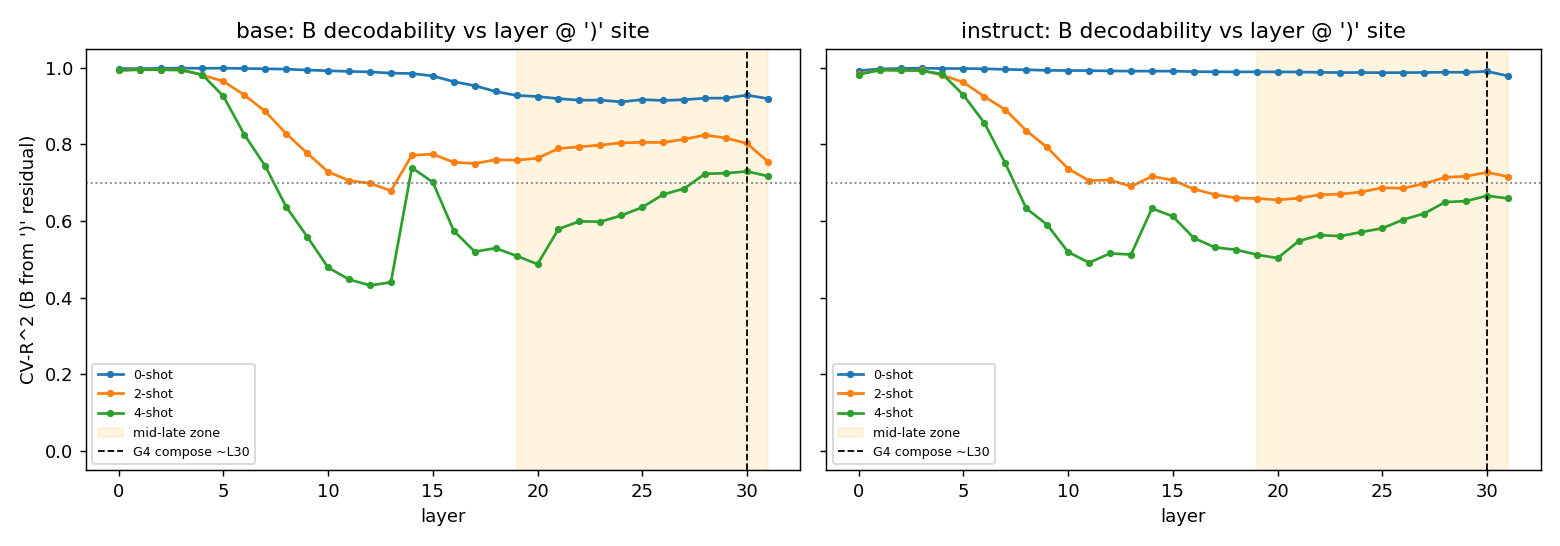

Data behind this chart, as committed beside it:
tag, shots, L1, L8, L16, L20, L24, L28, L31, ml_min, ml_mean
base, 0, 0.9976, 0.9963, 0.9636, 0.9249, 0.9108, 0.9204, 0.9193, 0.9108, 0.9192
base, 2, 0.9948, 0.828, 0.7532, 0.7638, 0.8041, 0.8243, 0.7548, 0.7548, 0.7946
base, 4, 0.9948, 0.6371, 0.5747, 0.4876, 0.6145, 0.7234, 0.7172, 0.4876, 0.6364
instruct, 0, 0.9969, 0.9946, 0.9897, 0.9891, 0.9875, 0.9883, 0.9785, 0.9785, 0.9874
instruct, 2, 0.9938, 0.8359, 0.6834, 0.6554, 0.6759, 0.7139, 0.7158, 0.6554, 0.6871
instruct, 4, 0.9938, 0.6329, 0.5558, 0.5033, 0.5713, 0.6495, 0.659, 0.5033, 0.5915
